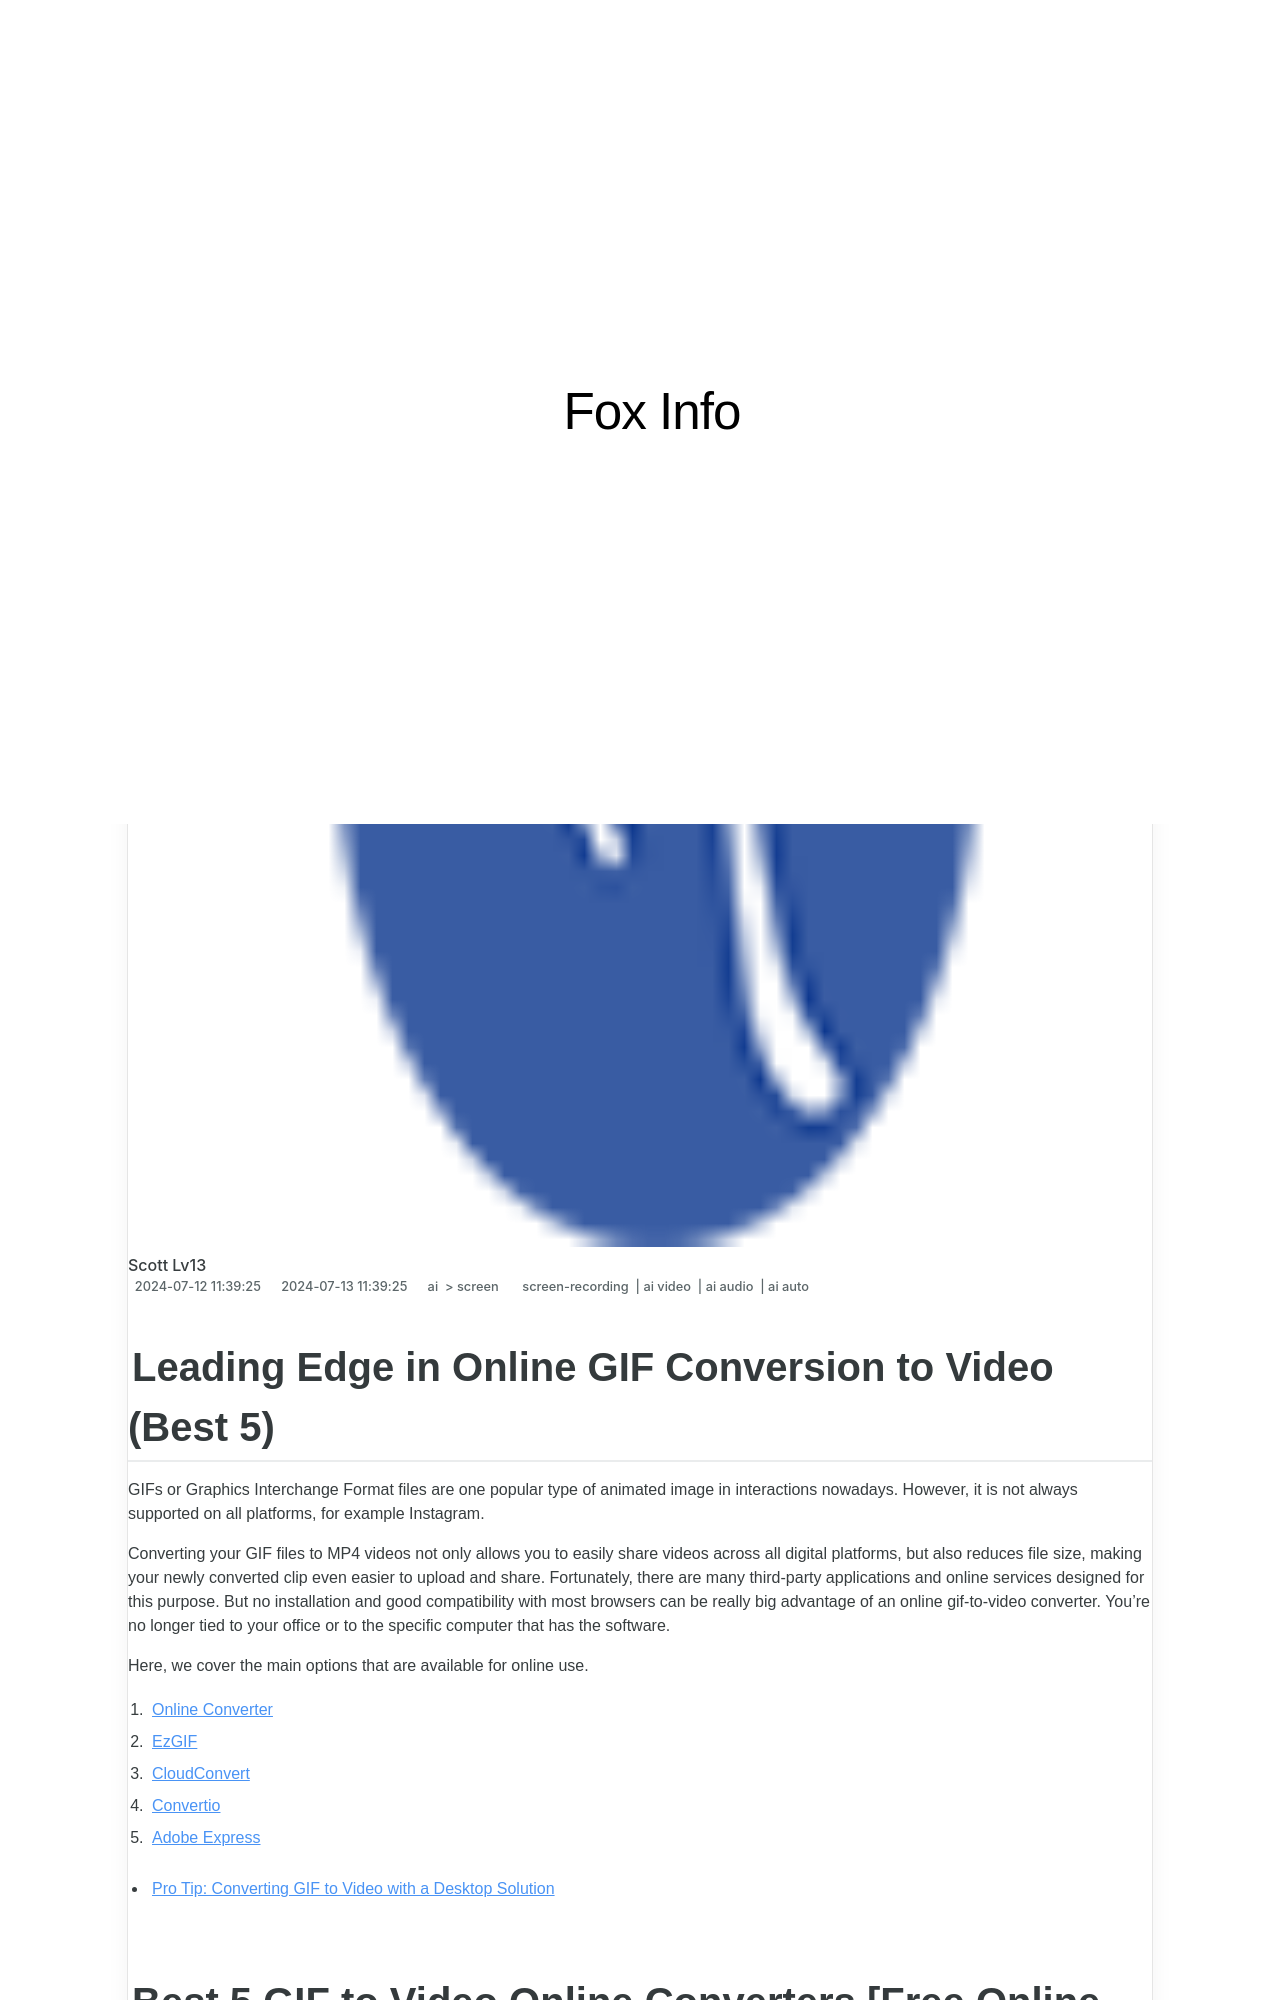

repository: techidaily/site-fox-info · page: new-leading-edge-in-online-gif-conversion-to-video-best-5/index.html · generator: jekyll

---
title: "[New] Leading Edge in Online GIF Conversion to Video (Best 5)"
date: 2024-06-21 14:13:34
updated: 2024-06-22 10:34:57
tags: 
  - screen-recording
  - ai video
  - ai audio
  - ai auto
categories: 
  - ai
  - screen
description: "This Article Describes [New] Leading Edge in Online GIF Conversion to Video (Best 5)"
excerpt: "This Article Describes [New] Leading Edge in Online GIF Conversion to Video (Best 5)"
keywords: "GIF To Video Lead,Best Gif Convertor,Top Gif Converters,Premium GIF Video,Gif to Video Leaders,GIF Video Transformation,Optimal GIF Video Conversion"
thumbnail: https://thmb.techidaily.com/151e2edee1a0284cef5f2216fc95a6d76e6031c7de10b21fb5cd31a56d669f73.jpg
---
